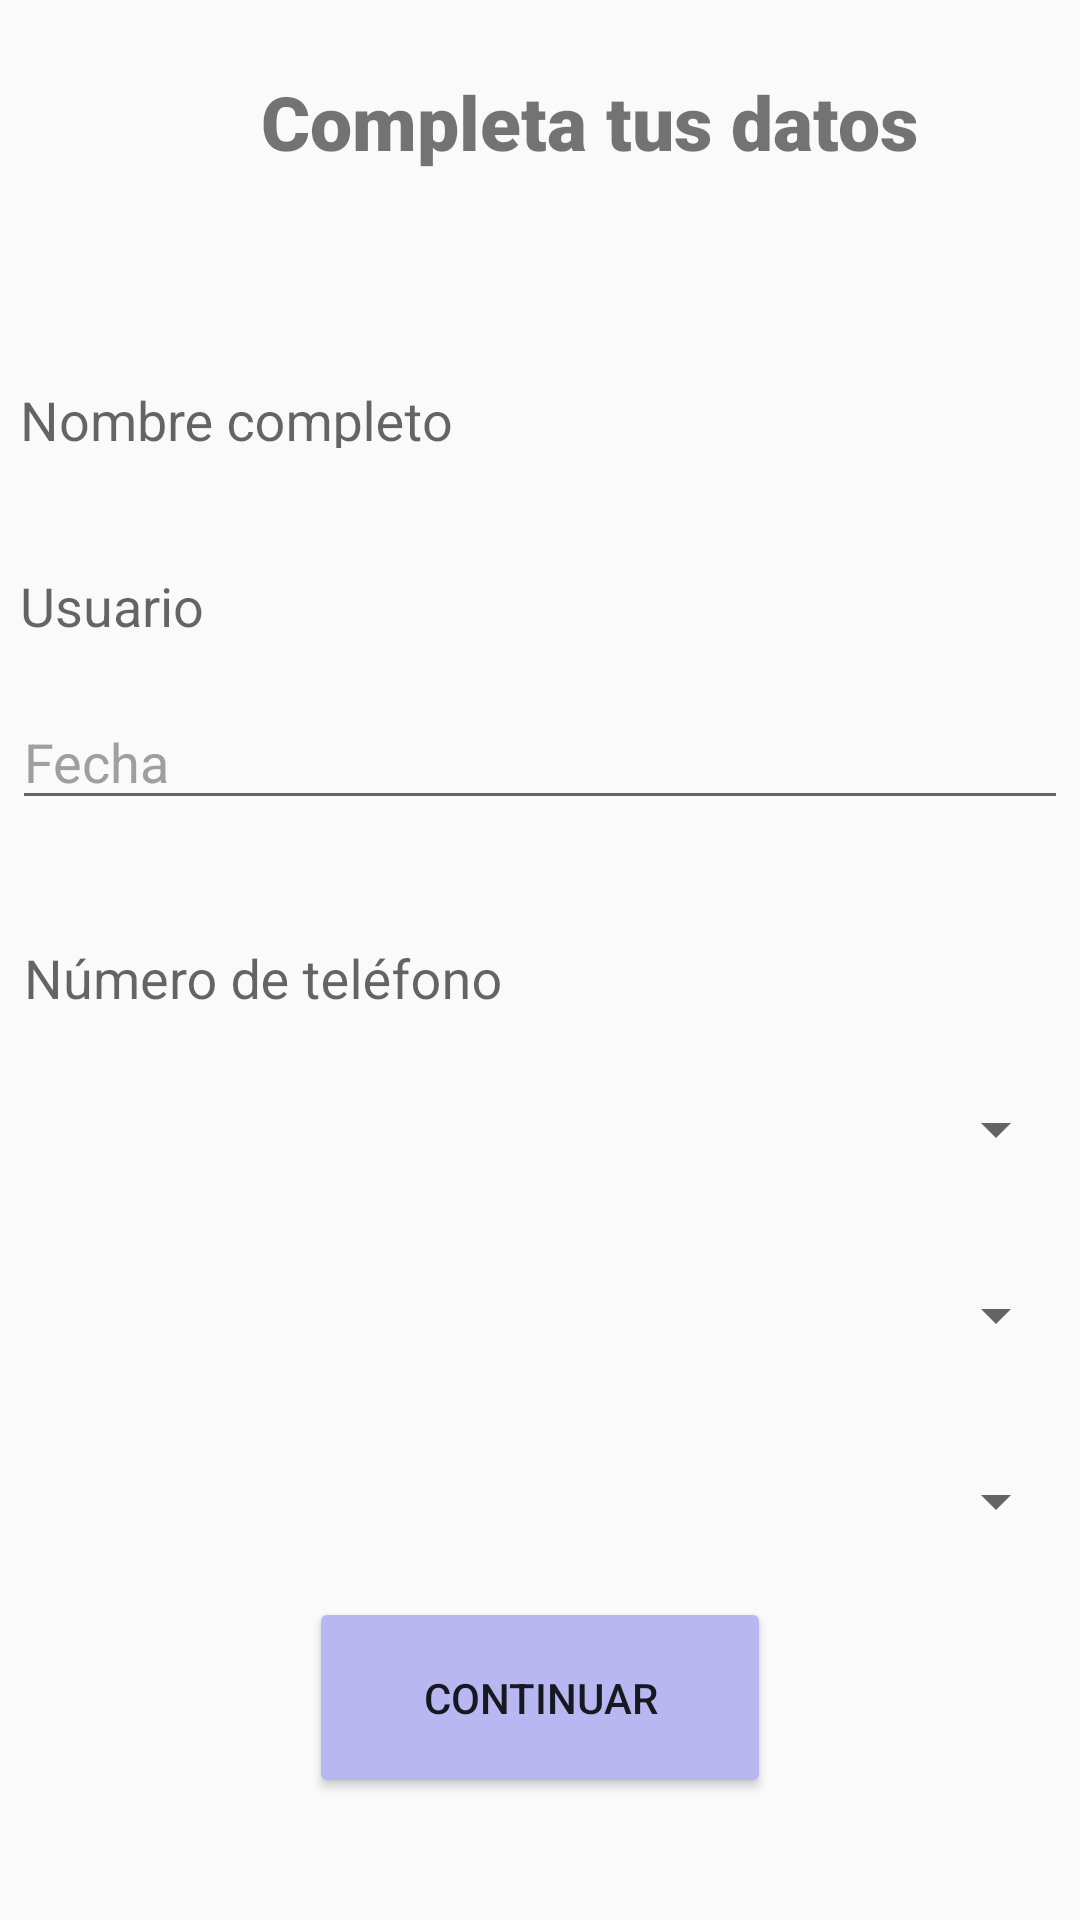

Reconstruct the res/layout file that produces this screen, plus the resources it refers to.
<!-- AndroidManifest.xml: application theme Theme.EnterFiance -->
<!-- res/layout/activity_create_account.xml -->
<?xml version="1.0" encoding="utf-8"?>
<androidx.constraintlayout.widget.ConstraintLayout xmlns:android="http://schemas.android.com/apk/res/android"
    xmlns:app="http://schemas.android.com/apk/res-auto"
    xmlns:tools="http://schemas.android.com/tools"
    android:layout_width="match_parent"
    android:layout_height="match_parent"
    tools:context=".CreateAccount">

    <com.google.android.material.textfield.TextInputLayout
        android:id="@+id/TextInputUser"
        android:layout_width="355dp"
        android:layout_height="42dp"
        android:layout_marginTop="20dp"
        app:layout_constraintEnd_toEndOf="parent"
        app:layout_constraintHorizontal_bias="0.5"
        app:layout_constraintStart_toStartOf="parent"
        app:layout_constraintTop_toBottomOf="@+id/TextInputName">

        <com.google.android.material.textfield.TextInputEditText
            android:id="@+id/userInput"
            android:layout_width="match_parent"
            android:layout_height="42dp"
            android:hint="Usuario" />
    </com.google.android.material.textfield.TextInputLayout>

    <ImageView
        android:id="@+id/backButton"

        android:layout_width="42dp"
        android:layout_height="41dp"
        android:layout_marginStart="20dp"
        android:layout_marginTop="20dp"
        app:layout_constraintStart_toStartOf="parent"
        app:layout_constraintTop_toTopOf="parent"
        app:srcCompat="@drawable/backarrow" />

    <TextView
        android:id="@+id/textView4"
        android:layout_width="wrap_content"
        android:layout_height="wrap_content"
        android:layout_marginStart="25dp"
        android:fontFamily="sans-serif-black"
        android:text="Completa tus datos"
        android:textSize="25dp"
        app:layout_constraintBottom_toBottomOf="@+id/backButton"
        app:layout_constraintStart_toEndOf="@+id/backButton"
        app:layout_constraintTop_toTopOf="@+id/backButton" />

    <com.google.android.material.textfield.TextInputLayout
        android:id="@+id/TextInputName"
        android:layout_width="355dp"
        android:layout_height="42dp"
        android:layout_marginTop="50dp"
        app:layout_constraintEnd_toEndOf="parent"
        app:layout_constraintStart_toStartOf="parent"
        app:layout_constraintTop_toBottomOf="@+id/textView4">

        <com.google.android.material.textfield.TextInputEditText
            android:id="@+id/nameInput"
            android:layout_width="match_parent"
            android:layout_height="42dp"
            android:hint="Nombre completo" />
    </com.google.android.material.textfield.TextInputLayout>

    <EditText
        android:id="@+id/dateInput"
        android:layout_width="352dp"
        android:layout_height="42dp"
        android:layout_marginTop="20dp"
        android:ems="10"
        android:inputType="date"
        android:focusable="false"
        android:clickable="true"
        android:maxLines="1"
        android:text="Fecha"

        android:textColor="#9F9F9F"
        app:layout_constraintEnd_toEndOf="parent"
        app:layout_constraintStart_toStartOf="parent"
        app:layout_constraintTop_toBottomOf="@+id/TextInputUser" />

    <com.google.android.material.textfield.TextInputLayout
        android:id="@+id/TextPhoneinput"
        android:layout_width="352dp"
        android:layout_height="42dp"
        android:layout_marginTop="20dp"
        android:ems="10"
        android:inputType="date"
        android:textColor="#9F9F9F"
        app:layout_constraintEnd_toEndOf="parent"
        app:layout_constraintStart_toStartOf="parent"
        app:layout_constraintTop_toBottomOf="@+id/dateInput">

        <com.google.android.material.textfield.TextInputEditText
            android:layout_width="match_parent"
            android:layout_height="42dp"
            android:hint="Número de teléfono" />
    </com.google.android.material.textfield.TextInputLayout>

    <Spinner
        android:id="@+id/genderSelector"
        android:layout_width="352dp"
        android:layout_height="42dp"
        android:layout_marginTop="20dp"
        app:layout_constraintEnd_toEndOf="parent"
        app:layout_constraintStart_toStartOf="parent"

        app:layout_constraintTop_toBottomOf="@+id/TextPhoneinput" />

    <Spinner
        android:id="@+id/gradeSelector"
        android:layout_width="352dp"
        android:layout_height="42dp"
        android:layout_marginTop="20dp"
        app:layout_constraintEnd_toEndOf="parent"
        app:layout_constraintStart_toStartOf="parent"
        app:layout_constraintTop_toBottomOf="@+id/genderSelector" />

    <Spinner
        android:id="@+id/occupationSpinner"
        android:layout_width="352dp"
        android:layout_height="42dp"
        android:layout_marginTop="20dp"
        app:layout_constraintEnd_toEndOf="parent"
        app:layout_constraintStart_toStartOf="parent"
        app:layout_constraintTop_toBottomOf="@+id/gradeSelector" />

    <Button
        android:id="@+id/button"
        android:layout_width="154dp"
        android:layout_height="67dp"
        android:layout_marginBottom="30dp"
        android:backgroundTint="#B8B7F2"
        android:text="Continuar"
        app:layout_constraintBottom_toBottomOf="parent"
        app:layout_constraintEnd_toEndOf="parent"
        app:layout_constraintStart_toStartOf="parent"
        app:layout_constraintTop_toBottomOf="@+id/occupationSpinner"
        app:rippleColor="#B8B7F2"
        app:strokeColor="#B8B7F2"/>

</androidx.constraintlayout.widget.ConstraintLayout>
<!-- resources referenced by this layout -->
<resources>
  <style name="Theme.EnterFiance" parent="Theme.AppCompat.Light.NoActionBar">
          
          <item name="colorPrimaryVariant">@color/purple_700</item>
          <item name="colorOnPrimary">@color/white</item>
          
          <item name="colorSecondary">@color/teal_200</item>
          <item name="colorSecondaryVariant">@color/teal_700</item>
          <item name="colorOnSecondary">@color/black</item>
          
          <item name="android:statusBarColor" tools:targetApi="l">?attr/colorPrimaryVariant</item>
          
  
              <item name="colorPrimary">@color/purple_500</item>
              <item name="colorPrimaryDark">@color/purple_500</item>
              <item name="colorAccent">@color/purple_500</item>
      </style>
  <!-- not gathered from this repository: default colours our renderer supplied (Android Studio template values) -->
  <color name="purple_500">#FF6200EE</color>
  <color name="purple_700">#FF3700B3</color>
  <color name="teal_200">#FF03DAC5</color>
  <color name="teal_700">#FF018786</color>
  <color name="black">#FF000000</color>
  <color name="white">#FFFFFFFF</color>
</resources>
